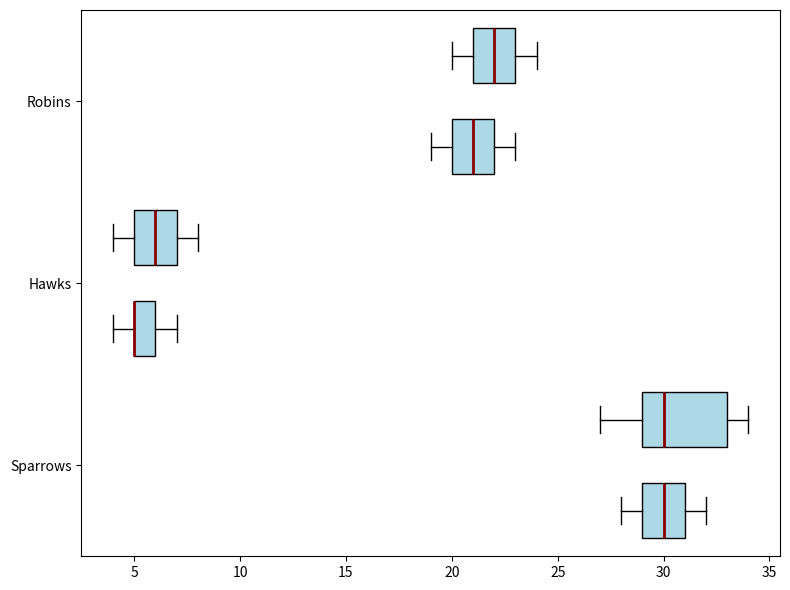

The matplotlib source for this figure:
import matplotlib.pyplot as plt
import numpy as np

species = ['Sparrows', 'Hawks', 'Robins']
parks = ['Central Park', 'Urban Gardens']

sparrows_sightings = [30, 28, 32, 31, 29, 27, 33, 34, 30, 29, 30, 31, 32, 28, 29, 34]
hawks_sightings = [5, 6, 7, 4, 5, 6, 7, 8, 5, 4, 6, 7, 8, 5, 5]
robins_sightings = [20, 21, 19, 22, 23, 21, 22, 23, 24, 20, 21, 22, 23, 24, 22, 21]

min_len_cp = min(len(sparrows_sightings[:5]), len(hawks_sightings[:5]), len(robins_sightings[:5]))
min_len_ug = min(len(sparrows_sightings[5:10]), len(hawks_sightings[5:10]), len(robins_sightings[5:10]))

central_park_data = np.array([sparrows_sightings[:min_len_cp], hawks_sightings[:min_len_cp], robins_sightings[:min_len_cp]]).T
urban_gardens_data = np.array([sparrows_sightings[5:5 + min_len_ug], hawks_sightings[5:5 + min_len_ug], robins_sightings[5:5 + min_len_ug]]).T

fig, ax = plt.subplots(figsize=(8, 6))

bplot1 = ax.boxplot(central_park_data, vert=False, patch_artist=True, positions=np.arange(3)*2, widths=0.6)
bplot2 = ax.boxplot(urban_gardens_data, vert=False, patch_artist=True, positions=np.arange(3)*2 + 1, widths=0.6)

# Assign one consistent color across all data groups
consistent_color = 'lightblue'
for bplot in [bplot1, bplot2]:
    for patch in bplot['boxes']:
        patch.set_facecolor(consistent_color)
    for median in bplot['medians']:
        median.set(color='darkred', linewidth=2)

ax.set_yticks([0.5, 2.5, 4.5])
ax.set_yticklabels(species)

plt.tight_layout()
plt.show()
